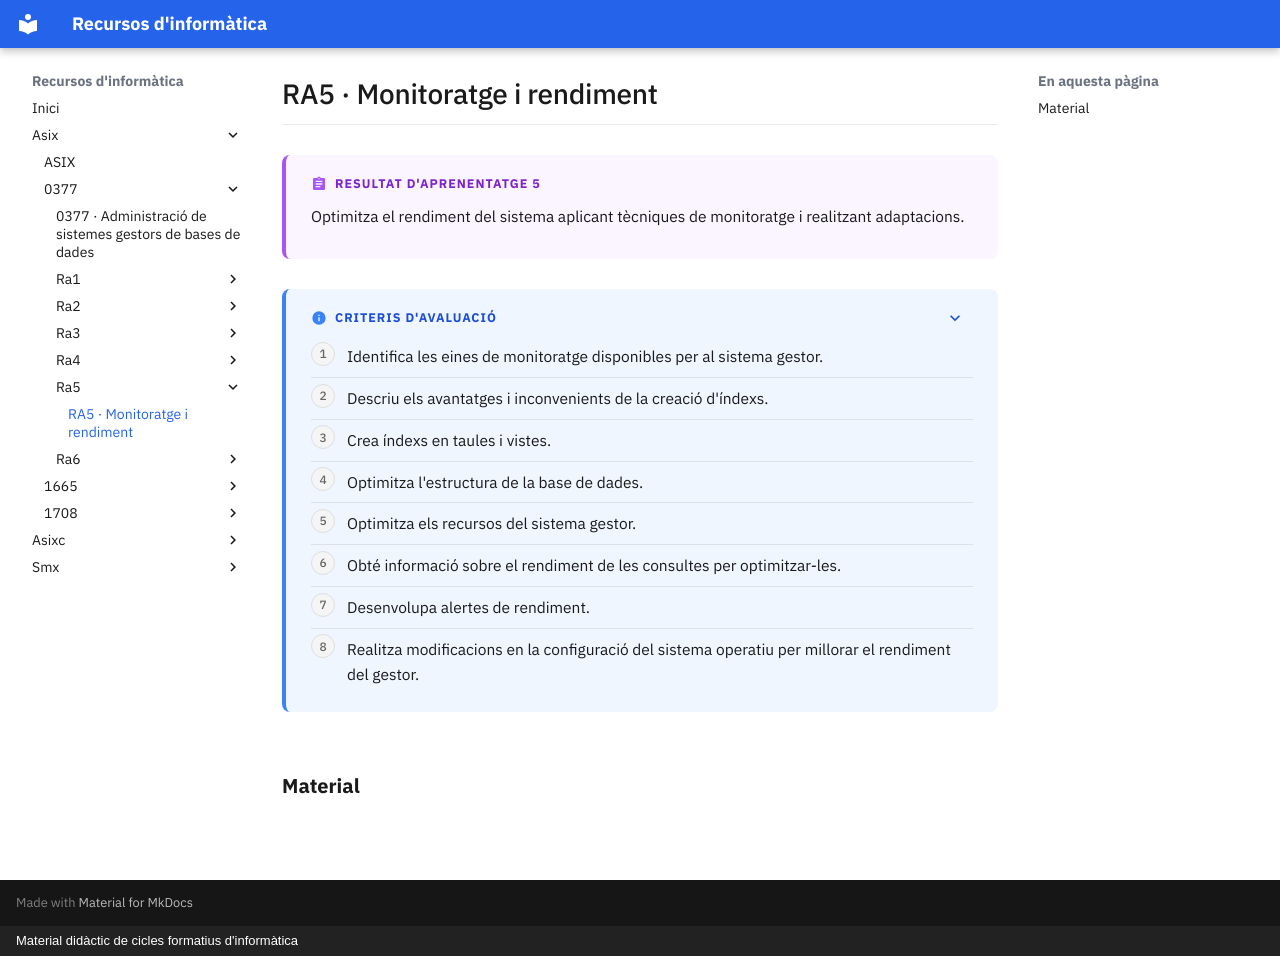

repository: surikata3k/recursos · page: asix/0377/ra5/index.html · generator: mkdocs · copyright: Material didàctic de cicles formatius d'informàtica

---
title: "RA5 · Monitoratge i rendiment"
description: "Optimitza el rendiment del sistema aplicant tècniques de monitoratge i realitzant adaptacions."
nivell: ra
---

# RA5 · Monitoratge i rendiment

!!! abstract "Resultat d'aprenentatge 5"

    Optimitza el rendiment del sistema aplicant tècniques de monitoratge i realitzant adaptacions.

??? info "Criteris d'avaluació"

    1. Identifica les eines de monitoratge disponibles per al sistema gestor.
    2. Descriu els avantatges i inconvenients de la creació d'índexs.
    3. Crea índexs en taules i vistes.
    4. Optimitza l'estructura de la base de dades.
    5. Optimitza els recursos del sistema gestor.
    6. Obté informació sobre el rendiment de les consultes per optimitzar-les.
    7. Desenvolupa alertes de rendiment.
    8. Realitza modificacions en la configuració del sistema operatiu per millorar el rendiment del gestor.

## Material

<!-- llistat-material -->
